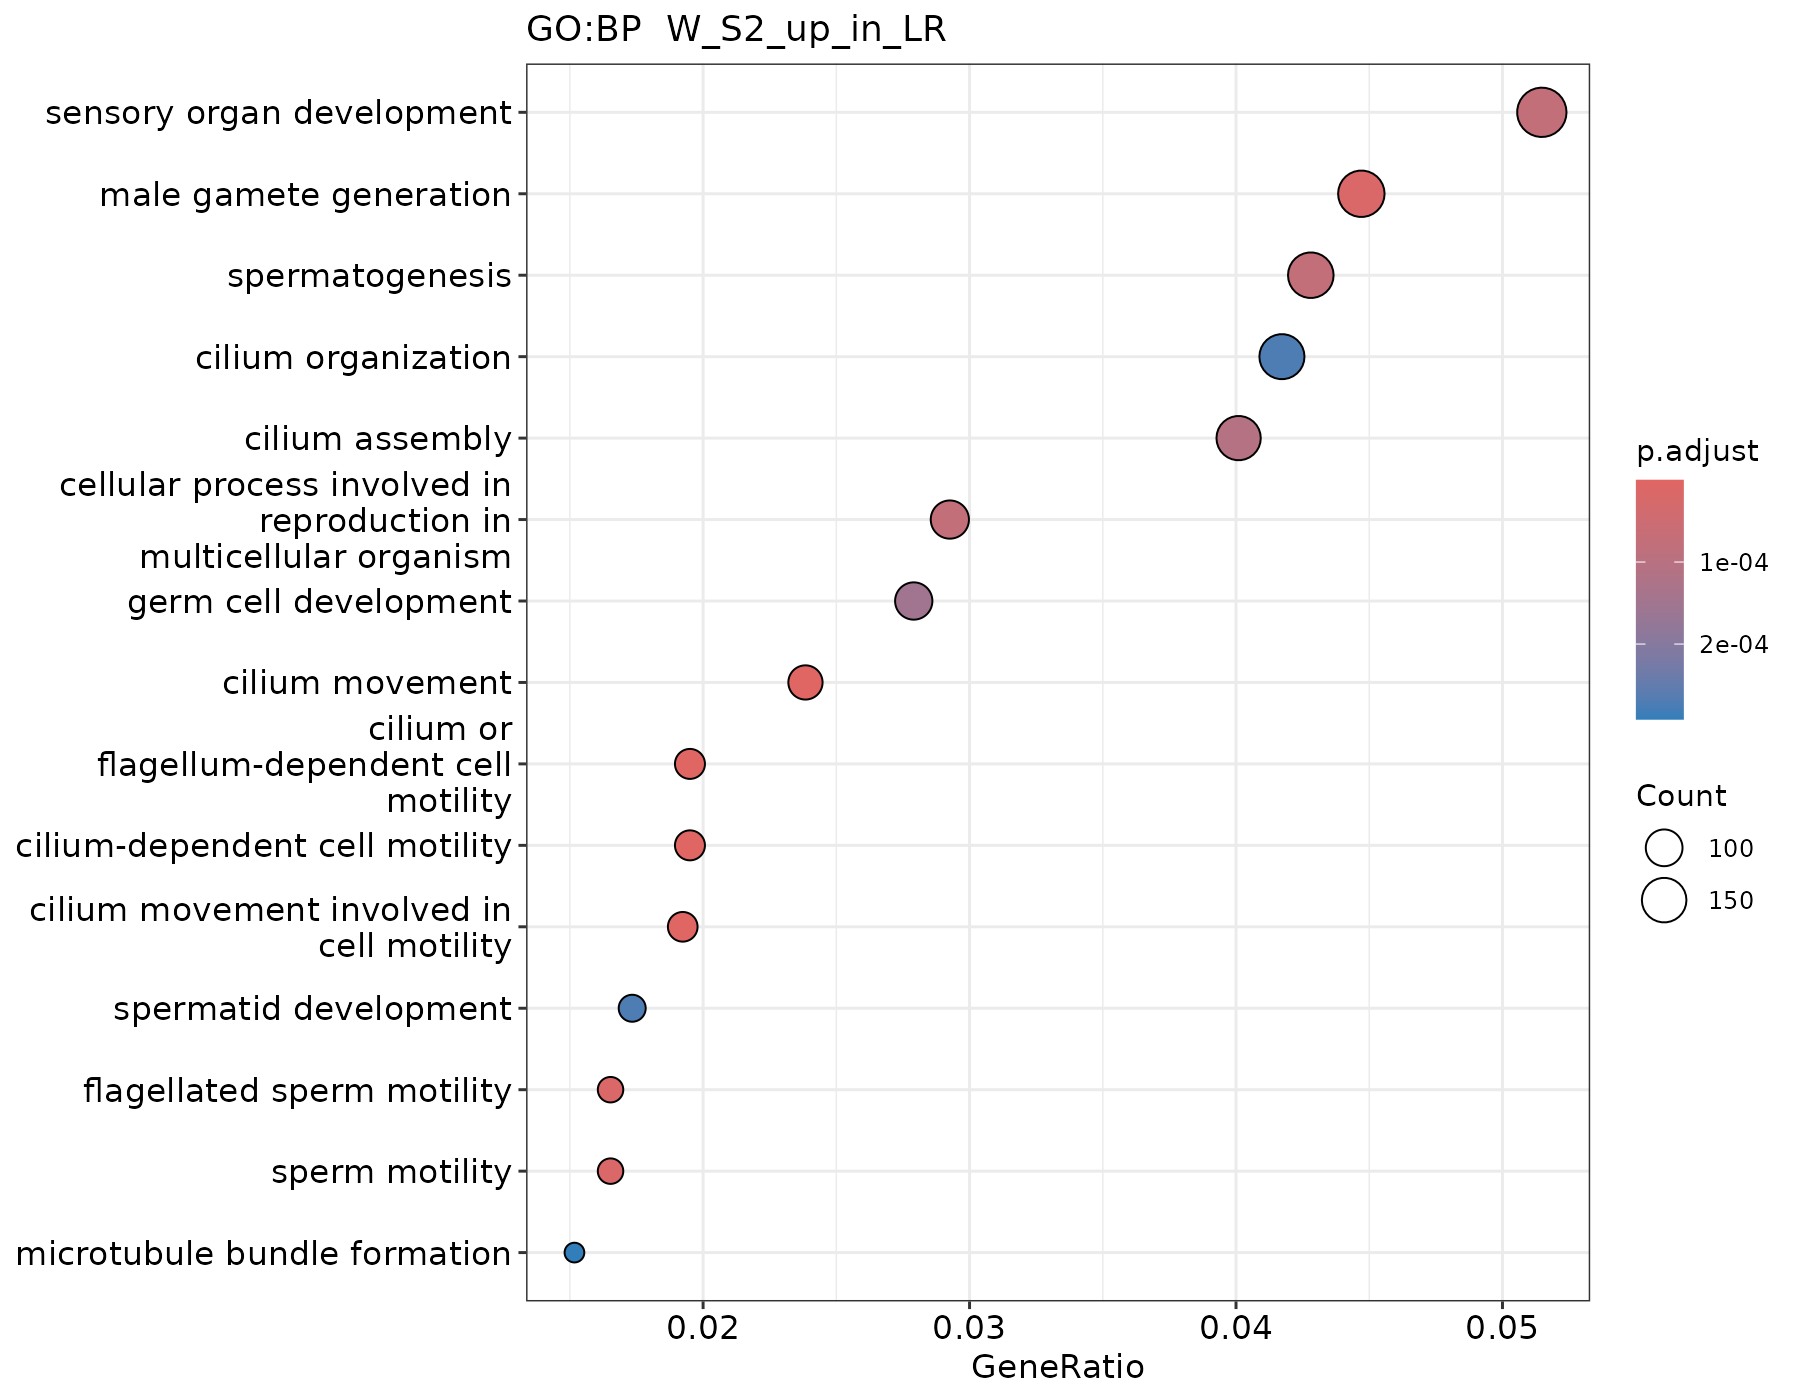

The table this chart was drawn from, first rows:
ID, Description, GeneRatio, BgRatio, RichFactor, FoldEnrichment, zScore, pvalue, p.adjust, qvalue, geneID, Count
GO:0003341, cilium movement, 88/3691, 164/12342, 0.5366, 1.794, 6.688, 1.50079303519837e-10, 1.55632237750071e-07, 1.32543721740151e-07, DYNC2H1/DNAH14/VPS13A/ASH1L/NPHP3/ING2/C…, 88
GO:0060294, cilium movement involved in cell motilit…, 71/3691, 128/12342, 0.5547, 1.855, 6.349, 1.3085303524124e-09, 4.48449030557369e-07, 3.81920252385558e-07, DYNC2H1/DNAH14/VPS13A/ASH1L/ING2/CCNYL1/…, 71
GO:0001539, cilium or flagellum-dependent cell motil…, 72/3691, 131/12342, 0.5496, 1.838, 6.297, 1.72979375335533e-09, 4.48449030557369e-07, 3.81920252385558e-07, DYNC2H1/DNAH14/VPS13A/ASH1L/ING2/CCNYL1/…, 72
GO:0060285, cilium-dependent cell motility, 72/3691, 131/12342, 0.5496, 1.838, 6.297, 1.72979375335533e-09, 4.48449030557369e-07, 3.81920252385558e-07, DYNC2H1/DNAH14/VPS13A/ASH1L/ING2/CCNYL1/…, 72
GO:0048232, male gamete generation, 165/3691, 391/12342, 0.422, 1.411, 5.395, 1.069703793205e-07, 1.63494076107186e-05, 1.39239232455899e-05, EIF4G3/VPS54/ARID4B/PRKACA/ATM/DHX36/PAN…, 165
GO:0030317, flagellated sperm motility, 61/3691, 114/12342, 0.5351, 1.789, 5.53, 1.10362442888168e-07, 1.63494076107186e-05, 1.39239232455899e-05, VPS13A/ASH1L/ING2/CCNYL1/FSIP2/CFAP69/DN…, 61
GO:0097722, sperm motility, 61/3691, 114/12342, 0.5351, 1.789, 5.53, 1.10362442888168e-07, 1.63494076107186e-05, 1.39239232455899e-05, VPS13A/ASH1L/ING2/CCNYL1/FSIP2/CFAP69/DN…, 61
GO:0007283, spermatogenesis, 158/3691, 380/12342, 0.4158, 1.39, 5.048, 6.01830271141437e-07, 7.5454461978218e-05, 6.42605629596761e-05, EIF4G3/VPS54/ARID4B/PRKACA/DHX36/PANK2/D…, 158
GO:0007423, sensory organ development, 190/3691, 472/12342, 0.4025, 1.346, 5.007, 6.69721755808807e-07, 7.5454461978218e-05, 6.42605629596761e-05, HES5/CEP290/CECR2/ADGRV1/CC2D2A/USP45/LH…, 190
GO:0022412, cellular process involved in reproductio…, 108/3691, 242/12342, 0.4463, 1.492, 5.052, 7.27622584167966e-07, 7.5454461978218e-05, 6.42605629596761e-05, EIF4G3/VPS54/LSM14B/ARID4B/PRKACA/ATM/FM…, 108
GO:0060271, cilium assembly, 148/3691, 355/12342, 0.4169, 1.394, 4.921, 1.13252339592392e-06, 0.0001068, 9.09269980076718e-05, CEP290/CC2D2A/DYNC2H1/PIBF1/RILPL1/AHI1/…, 148
GO:0007281, germ cell development, 103/3691, 232/12342, 0.444, 1.485, 4.866, 1.75071968732275e-06, 0.0001513, 0.0001288, EIF4G3/LSM14B/ARID4B/PRKACA/ATM/FMN2/PAN…, 103
GO:0044782, cilium organization, 154/3691, 378/12342, 0.4074, 1.362, 4.673, 3.42914161116172e-06, 0.0002713, 0.0002311, CEP290/CC2D2A/DYNC2H1/PIBF1/RILPL1/AHI1/…, 154
GO:0007286, spermatid development, 64/3691, 131/12342, 0.4885, 1.634, 4.762, 3.66300444274802e-06, 0.0002713, 0.0002311, EIF4G3/PRKACA/PANK2/DPY19L2/VPS13B/REC8/…, 64
GO:0001578, microtubule bundle formation, 56/3691, 111/12342, 0.5045, 1.687, 4.749, 4.21990160497613e-06, 0.0002917, 0.0002485, CC2D2A/SPAG1/FSIP2/SPAST/CFAP69/ARMC2/CF…, 56
GO:0048515, spermatid differentiation, 66/3691, 137/12342, 0.4818, 1.611, 4.696, 4.76799047297952e-06, 0.000309, 0.0002632, EIF4G3/VPS54/PRKACA/PANK2/DPY19L2/VPS13B…, 66
GO:0007018, microtubule-based movement, 151/3691, 373/12342, 0.4048, 1.354, 4.53, 6.46451632697674e-06, 0.0003943, 0.0003358, KIF13A/DYNC2H1/DNAH14/FMN2/VPS13A/BLOC1S…, 151
GO:0043547, positive regulation of GTPase activity, 60/3691, 125/12342, 0.48, 1.605, 4.441, 1.46025479430074e-05, 0.0008413, 0.0007165, RAPGEF6/DOCK7/RAPGEF2/MAP4K4/ASAP2/ARHGA…, 60
GO:0006816, calcium ion transport, 121/3691, 294/12342, 0.4116, 1.376, 4.264, 2.15691002368347e-05, 0.001177, 0.001003, PLCB4/TRPC1/CACNA2D1/UBR3/PRKACA/PKD2/FY…, 121
GO:0070588, calcium ion transmembrane transport, 99/3691, 233/12342, 0.4249, 1.421, 4.235, 2.62843305451969e-05, 0.001249, 0.001063, PLCB4/TRPC1/CACNA2D1/UBR3/PRKACA/PKD2/FY…, 99
GO:0007507, heart development, 186/3691, 484/12342, 0.3843, 1.285, 4.178, 2.63737381097709e-05, 0.001249, 0.001063, MEF2A/CC2D2A/DYNC2H1/AHI1/PKD2/ATM/TBX2/…, 186
GO:0043583, ear development, 72/3691, 159/12342, 0.4528, 1.514, 4.262, 2.71820744723415e-05, 0.001249, 0.001063, HES5/CEP290/CECR2/ADGRV1/MYO3B/AHI1/TBX2…, 72
GO:0048839, inner ear development, 66/3691, 143/12342, 0.4615, 1.543, 4.268, 2.76948533659251e-05, 0.001249, 0.001063, HES5/CEP290/CECR2/ADGRV1/MYO3B/AHI1/TBX2…, 66
GO:0048598, embryonic morphogenesis, 169/3691, 438/12342, 0.3858, 1.29, 4.039, 4.74650032604243e-05, 0.002051, 0.001747, HES5/CEP290/CECR2/EYA2/CC2D2A/DYNC2H1/LH…, 169
GO:0043087, regulation of GTPase activity, 75/3691, 170/12342, 0.4412, 1.475, 4.075, 5.52919638087836e-05, 0.002294, 0.001953, RAPGEF6/DOCK7/RAPGEF2/MAP4K4/ASAP2/ARHGA…, 75
GO:0048638, regulation of developmental growth, 102/3691, 246/12342, 0.4146, 1.386, 3.999, 6.54976191359457e-05, 0.002612, 0.002225, RIMS2/MBD5/MYCBP2/TBX2/SEMA3F/GOLGA4/CDK…, 102
GO:0097553, calcium ion transmembrane import into cy…, 58/3691, 125/12342, 0.464, 1.552, 4.048, 6.87428949165438e-05, 0.00264, 0.002249, PLCB4/TRPC1/CACNA2D1/PRKACA/PKD2/FYN/CAC…, 58
GO:0018105, peptidyl-serine phosphorylation, 63/3691, 139/12342, 0.4532, 1.516, 3.993, 8.14695582115238e-05, 0.003017, 0.00257, RPS6KA3/DOCK7/AKAP9/DYRK1A/PRKACA/STK39/…, 63
GO:0001654, eye development, 136/3691, 346/12342, 0.3931, 1.314, 3.874, 9.5963309893886e-05, 0.003317, 0.002825, HES5/CEP290/CC2D2A/USP45/LHX2/AHI1/TBX2/…, 136
GO:0150063, visual system development, 136/3691, 346/12342, 0.3931, 1.314, 3.874, 9.5963309893886e-05, 0.003317, 0.002825, HES5/CEP290/CC2D2A/USP45/LHX2/AHI1/TBX2/…, 136
GO:0051056, regulation of small GTPase mediated sign…, 106/3691, 260/12342, 0.4077, 1.363, 3.867, 0.0001066, 0.003561, 0.003033, KALRN/TRIO/DOCK7/MYO9B/SOS2/MAP4K4/PICAL…, 106
GO:0007389, pattern specification process, 124/3691, 312/12342, 0.3974, 1.329, 3.844, 0.0001103, 0.003561, 0.003033, HES5/LFNG/CC2D2A/BPTF/DYNC2H1/LHX2/AHI1/…, 124
GO:0048880, sensory system development, 137/3691, 350/12342, 0.3914, 1.309, 3.829, 0.0001133, 0.003561, 0.003033, HES5/CEP290/CC2D2A/USP45/LHX2/AHI1/TBX2/…, 137
GO:0050954, sensory perception of mechanical stimulu…, 60/3691, 133/12342, 0.4511, 1.508, 3.851, 0.0001397, 0.004261, 0.003629, ESPN/ADGRV1/MYO3B/FYN/TBL1X/LARGE1/CLRN1…, 60
GO:0003002, regionalization, 112/3691, 280/12342, 0.4, 1.338, 3.732, 0.0001721, 0.0051, 0.004344, HES5/LFNG/CC2D2A/BPTF/DYNC2H1/LHX2/AHI1/…, 112
GO:0048568, embryonic organ development, 122/3691, 310/12342, 0.3935, 1.316, 3.68, 0.0002023, 0.005827, 0.004963, CEP290/CC2D2A/BPTF/MYO3B/AHI1/PKD2/TBX2/…, 122
GO:0018209, peptidyl-serine modification, 65/3691, 149/12342, 0.4362, 1.459, 3.68, 0.0002487, 0.006969, 0.005936, RPS6KA3/DOCK7/AKAP9/DYRK1A/PRKACA/STK39/…, 65
GO:0046777, protein autophosphorylation, 67/3691, 155/12342, 0.4323, 1.445, 3.645, 0.0002775, 0.007573, 0.006449, DYRK1A/STK39/ATM/VRK2/MARK2/CDKL5/MAP3K1…, 67
GO:0048639, positive regulation of developmental gro…, 56/3691, 125/12342, 0.448, 1.498, 3.655, 0.0002861, 0.007608, 0.006479, RIMS2/TBX2/GOLGA4/CDKL5/NIPBL/BCL2/PUM2/…, 56
GO:0051345, positive regulation of hydrolase activit…, 105/3691, 263/12342, 0.3992, 1.335, 3.587, 0.000294, 0.007622, 0.006491, RAPGEF6/DOCK7/WRN/RAPGEF2/MAP4K4/ASAP2/A…, 105
GO:0043010, camera-type eye development, 119/3691, 304/12342, 0.3914, 1.309, 3.562, 0.0003094, 0.007825, 0.006664, HES5/CEP290/CC2D2A/USP45/LHX2/AHI1/TBX2/…, 119
GO:0007600, sensory perception, 142/3691, 372/12342, 0.3817, 1.276, 3.536, 0.0003246, 0.007836, 0.006673, ESPN/ADGRV1/NR2F6/UBR3/SHANK1/MYO3B/FYN/…, 142
GO:0007605, sensory perception of sound, 51/3691, 112/12342, 0.4554, 1.523, 3.629, 0.0003249, 0.007836, 0.006673, ESPN/ADGRV1/MYO3B/TBL1X/LARGE1/CLRN1/CDH…, 51
GO:0035265, organ growth, 55/3691, 123/12342, 0.4472, 1.495, 3.605, 0.0003421, 0.008063, 0.006867, TBX2/SOX9/SORBS2/CITED2/BCL2/COL27A1/WWC…, 55
